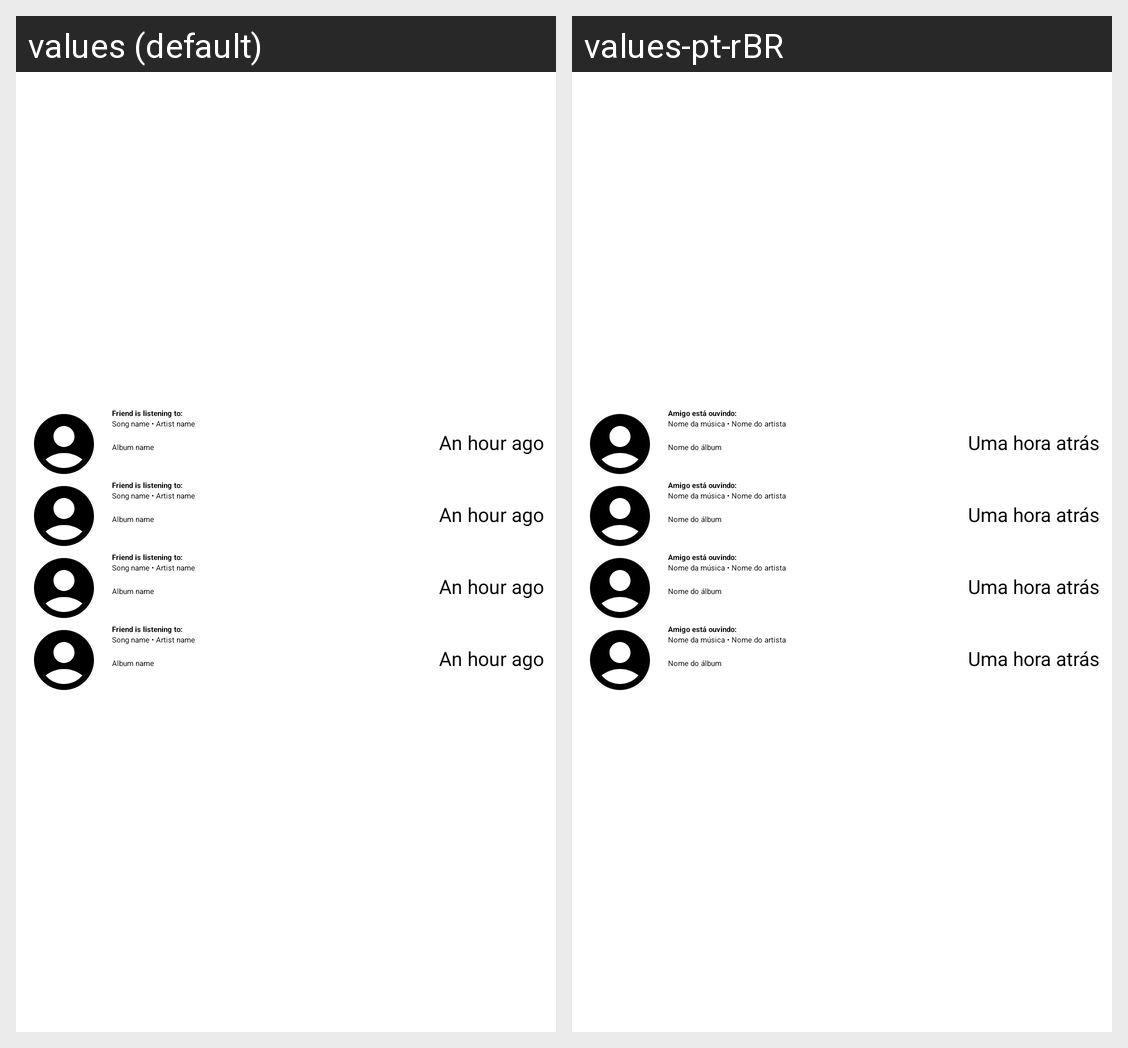

Here is an Android app screen in its default locale and in the app's own translations. Write out the translated-string differences for the strings that appear on this screen.
Android screen res/layout/friend_group_widget_preview.xml rendered under 2 locales, left to right: values (default), values-pt-rBR. Device: Nexus 5 (rendered at 1080×1920; each locale shown at half size, 540×960, under a caption strip naming it); theme Theme.NowPlaying.
Strings drawn on this screen, with the default value and each locale's value (text and hints the layout hard-codes, and strings that could not be matched under every locale, appear in the picture but are not listed):

friend_name_description_widget
  values: Friend is listening to:
  values-pt-rBR: Amigo está ouvindo:

song_name_description
  values: Song name
  values-pt-rBR: Nome da música

artist_name_description
  values: Artist name
  values-pt-rBR: Nome do artista

album_name_description
  values: Album name
  values-pt-rBR: Nome do álbum

time_description_widget
  values: An hour ago
  values-pt-rBR: Uma hora atrás
